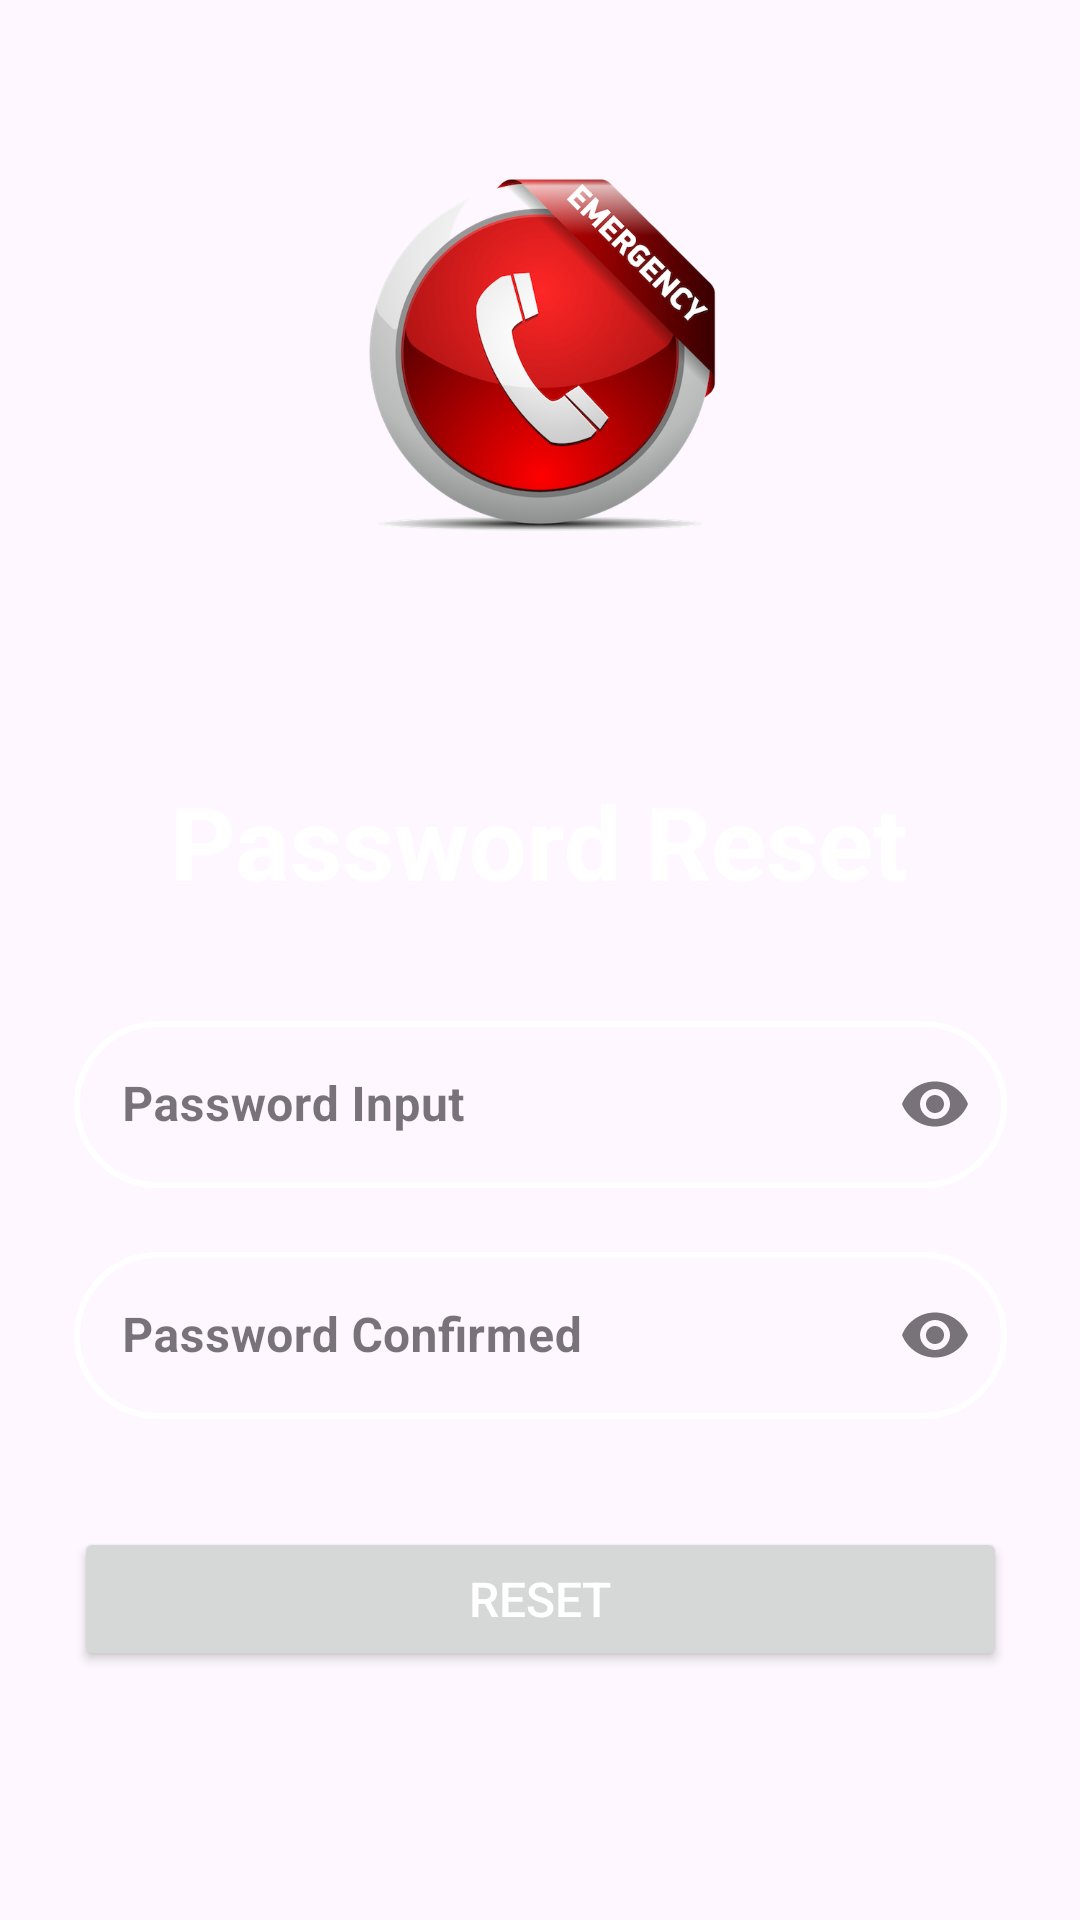

Produce the Android XML layout that renders to this screen, including the resource entries it uses.
<!-- AndroidManifest.xml: application theme Theme.MyProjectLocator -->
<!-- res/layout/reset_password.xml -->
<?xml version="1.0" encoding="utf-8"?>
<androidx.constraintlayout.widget.ConstraintLayout
    xmlns:android="http://schemas.android.com/apk/res/android"
    xmlns:app="http://schemas.android.com/apk/res-auto"
    android:layout_width="match_parent"
    android:layout_height="match_parent"
    xmlns:tools="http://schemas.android.com/tools"
    tools:context=".PasswordReset"
    android:background="@drawable/bg_blue">

    <ImageView
        android:id="@+id/imageView3"
        android:layout_width="0dp"
        android:layout_height="120dp"
        app:layout_constraintBottom_toBottomOf="parent"
        app:layout_constraintEnd_toEndOf="parent"
        app:layout_constraintHorizontal_bias="1.0"
        app:layout_constraintStart_toStartOf="parent"
        app:layout_constraintTop_toTopOf="parent"
        app:layout_constraintVertical_bias="0.111"
        app:srcCompat="@drawable/ic_logo1" />

    <TextView
        android:id="@+id/HeadingReset"
        android:layout_width="wrap_content"
        android:layout_height="wrap_content"
        android:layout_marginTop="80dp"
        android:text="Password Reset"
        android:textColor="@color/white"
        android:textSize="34sp"
        android:textStyle="bold"
        app:layout_constraintEnd_toEndOf="@+id/imageView3"
        app:layout_constraintHorizontal_bias="0.496"
        app:layout_constraintStart_toStartOf="@+id/imageView3"
        app:layout_constraintTop_toBottomOf="@+id/imageView3" />

    
    <com.google.android.material.textfield.TextInputLayout
        android:id="@+id/passwordInputLayout"
        style="@style/Widget.MaterialComponents.TextInputLayout.OutlinedBox"
        android:layout_width="311dp"
        android:layout_height="wrap_content"
        android:layout_marginTop="32dp"
        app:endIconMode="password_toggle"
        app:layout_constraintEnd_toEndOf="@+id/imageView3"
        app:layout_constraintStart_toStartOf="@+id/imageView3"
        app:layout_constraintTop_toBottomOf="@+id/HeadingReset"
        app:hintEnabled="true">

        <com.google.android.material.textfield.TextInputEditText
            android:id="@+id/passwordEditText"
            android:layout_width="match_parent"
            android:layout_height="wrap_content"
            android:background="@drawable/oval_edit_text"
            android:backgroundTint="@color/white"
            android:drawableStart="@drawable/ic_security"
            android:drawablePadding="20dp"
            android:drawableTint="@color/lightRed"
            android:hint="@string/password_input"
            android:inputType="textPassword"
            android:textColor="@color/white"
            android:textStyle="bold"
            app:hintEnabled="true" />

    </com.google.android.material.textfield.TextInputLayout>

    
    <com.google.android.material.textfield.TextInputLayout
        android:id="@+id/confirmPasswordInputLayout"
        style="@style/Widget.MaterialComponents.TextInputLayout.OutlinedBox"
        android:layout_width="311dp"
        android:layout_height="wrap_content"
        android:layout_marginTop="16dp"
        app:endIconMode="password_toggle"
        app:layout_constraintEnd_toEndOf="@+id/passwordInputLayout"
        app:layout_constraintStart_toStartOf="@+id/passwordInputLayout"
        app:layout_constraintTop_toBottomOf="@+id/passwordInputLayout"
        app:hintEnabled="true">

        <com.google.android.material.textfield.TextInputEditText
            android:id="@+id/confirmPasswordEditText"
            android:layout_width="match_parent"
            android:layout_height="wrap_content"
            android:background="@drawable/oval_edit_text"
            android:backgroundTint="@color/white"
            android:drawableStart="@drawable/ic_security"
            android:drawablePadding="20dp"
            android:drawableTint="@color/lightRed"
            android:hint="@string/password_confirmed"
            app:hintEnabled="true"
            android:inputType="textPassword"
            android:textColor="@color/white"
            android:textStyle="bold" />

    </com.google.android.material.textfield.TextInputLayout>

    <Button
        android:id="@+id/ButtonReset"
        android:layout_width="0dp"
        android:layout_height="48dp"
        android:layout_marginTop="36dp"
        android:text="RESET"
        android:textColor="@color/white"
        android:textSize="16sp"
        app:layout_constraintEnd_toEndOf="@+id/confirmPasswordInputLayout"
        app:layout_constraintHorizontal_bias="0.0"
        app:layout_constraintStart_toStartOf="@+id/confirmPasswordInputLayout"
        app:layout_constraintTop_toBottomOf="@+id/confirmPasswordInputLayout" />

</androidx.constraintlayout.widget.ConstraintLayout>
<!-- resources referenced by this layout -->
<resources>
  <color name="lightRed">#EF5350</color>
  <color name="white">#FFFFFFFF</color>
  <!-- drawable ic_logo1: png bitmap (drawable, 245767 bytes) -->
  <!-- drawable oval_edit_text (drawable) -->
  <?xml version="1.0" encoding="utf-8"?>
  <shape xmlns:android="http://schemas.android.com/apk/res/android">
  <stroke android:color="@android:color/black" android:width="2dp" />
  <solid android:color="@android:color/transparent" />
  <corners android:radius="70dp" />
  </shape>
  <string name="password_confirmed">Password Confirmed</string>
  <string name="password_input">Password Input</string>
  <style name="Theme.MyProjectLocator" parent="Base.Theme.MyProjectLocator" />
  <style name="Base.Theme.MyProjectLocator" parent="Theme.Material3.DayNight.NoActionBar">
          
          
      </style>
</resources>
